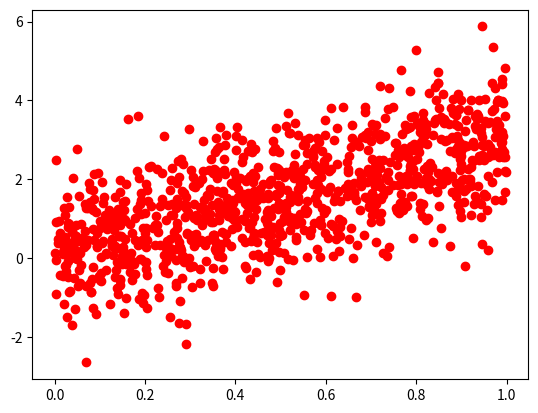

The script that saved this image:
import numpy.random as rand
import matplotlib.pyplot as plt
import numpy as np

N = 2000000
x = rand.uniform(0,1,N)
n = rand.normal(0,1,N)
y = 3*x + n

yshown = y[0:1000]
xshown = x[0:1000]
nshown = n[0:1000]

plt.scatter(xshown, yshown, color='r', label='y')
plt.show()
